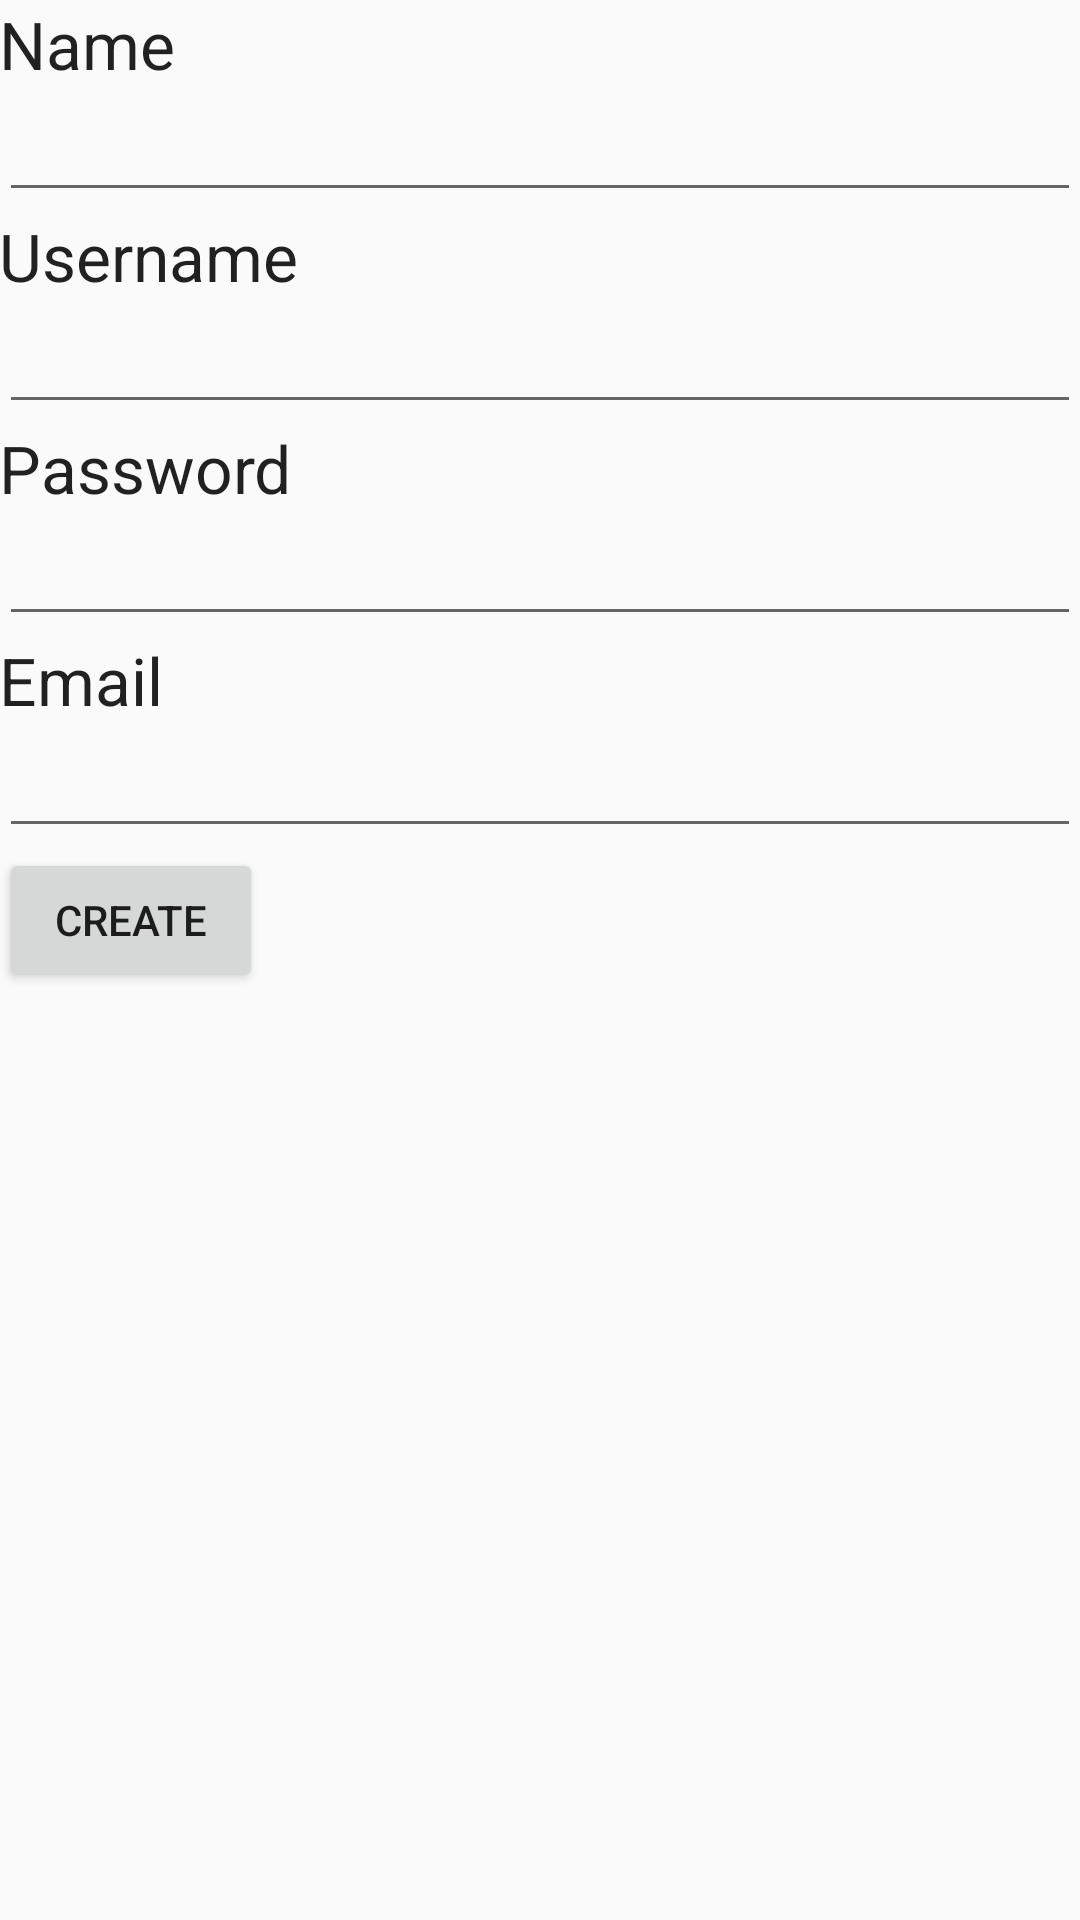

Layout XML and referenced resources for this Android screen:
<!-- AndroidManifest.xml: application theme AppTheme -->
<!-- res/layout/activity_new_user.xml -->
<?xml version="1.0" encoding="utf-8"?>
<RelativeLayout xmlns:android="http://schemas.android.com/apk/res/android"
    xmlns:tools="http://schemas.android.com/tools" android:layout_width="match_parent"
    android:layout_height="match_parent" android:paddingLeft="@dimen/activity_horizontal_margin"
    android:paddingRight="@dimen/activity_horizontal_margin"
    android:paddingTop="@dimen/activity_vertical_margin"
    android:paddingBottom="@dimen/activity_vertical_margin"
    tools:context="dk.ucn.androidproject.activities.newUserActivity">

    <TextView
        android:layout_width="wrap_content"
        android:layout_height="wrap_content"
        android:textAppearance="?android:attr/textAppearanceLarge"
        android:text="Name"
        android:id="@+id/txt_newUser_name"
        android:layout_alignParentTop="true"
        android:layout_alignParentLeft="true"
        android:layout_alignParentStart="true" />

    <EditText
        android:layout_width="wrap_content"
        android:layout_height="wrap_content"
        android:id="@+id/input_newUser_name"
        android:layout_below="@+id/txt_newUser_name"
        android:layout_alignParentLeft="true"
        android:layout_alignParentStart="true"
        android:layout_alignParentRight="true"
        android:layout_alignParentEnd="true" />

    <TextView
        android:layout_width="wrap_content"
        android:layout_height="wrap_content"
        android:textAppearance="?android:attr/textAppearanceLarge"
        android:text="Username"
        android:id="@+id/txt_newUser_userName"
        android:layout_below="@+id/input_newUser_name"
        android:layout_alignParentLeft="true"
        android:layout_alignParentStart="true" />

    <EditText
        android:layout_width="wrap_content"
        android:layout_height="wrap_content"
        android:id="@+id/input_newUser_userName"
        android:layout_below="@+id/txt_newUser_userName"
        android:layout_alignParentLeft="true"
        android:layout_alignParentStart="true"
        android:layout_alignRight="@+id/input_newUser_name"
        android:layout_alignEnd="@+id/input_newUser_name" />

    <TextView
        android:layout_width="wrap_content"
        android:layout_height="wrap_content"
        android:textAppearance="?android:attr/textAppearanceLarge"
        android:text="Password"
        android:id="@+id/txt_newUser_password"
        android:layout_below="@+id/input_newUser_userName"
        android:layout_alignParentLeft="true"
        android:layout_alignParentStart="true" />

    <EditText
        android:layout_width="wrap_content"
        android:layout_height="wrap_content"
        android:inputType="textPassword"
        android:ems="10"
        android:id="@+id/input_newUser_password"
        android:layout_below="@+id/txt_newUser_password"
        android:layout_alignParentLeft="true"
        android:layout_alignParentStart="true"
        android:layout_alignRight="@+id/input_newUser_userName"
        android:layout_alignEnd="@+id/input_newUser_userName" />

    <TextView
        android:layout_width="wrap_content"
        android:layout_height="wrap_content"
        android:textAppearance="?android:attr/textAppearanceLarge"
        android:text="Email"
        android:id="@+id/txt_newUser_email"
        android:layout_below="@+id/input_newUser_password"
        android:layout_alignParentLeft="true"
        android:layout_alignParentStart="true" />

    <EditText
        android:layout_width="wrap_content"
        android:layout_height="wrap_content"
        android:id="@+id/input_newUser_email"
        android:layout_below="@+id/txt_newUser_email"
        android:layout_alignParentLeft="true"
        android:layout_alignParentStart="true"
        android:layout_alignRight="@+id/input_newUser_password"
        android:layout_alignEnd="@+id/input_newUser_password" />

    <Button
        android:layout_width="wrap_content"
        android:layout_height="wrap_content"
        android:text="Create"
        android:id="@+id/btn_newUser_create"
        android:layout_below="@+id/input_newUser_email"
        android:layout_alignParentLeft="true"
        android:layout_alignParentStart="true"
        android:onClick="createNewUser"/>
</RelativeLayout>
<!-- resources referenced by this layout -->
<resources>
  <style name="AppTheme" parent="Theme.AppCompat.Light.DarkActionBar">
          
      </style>
</resources>
